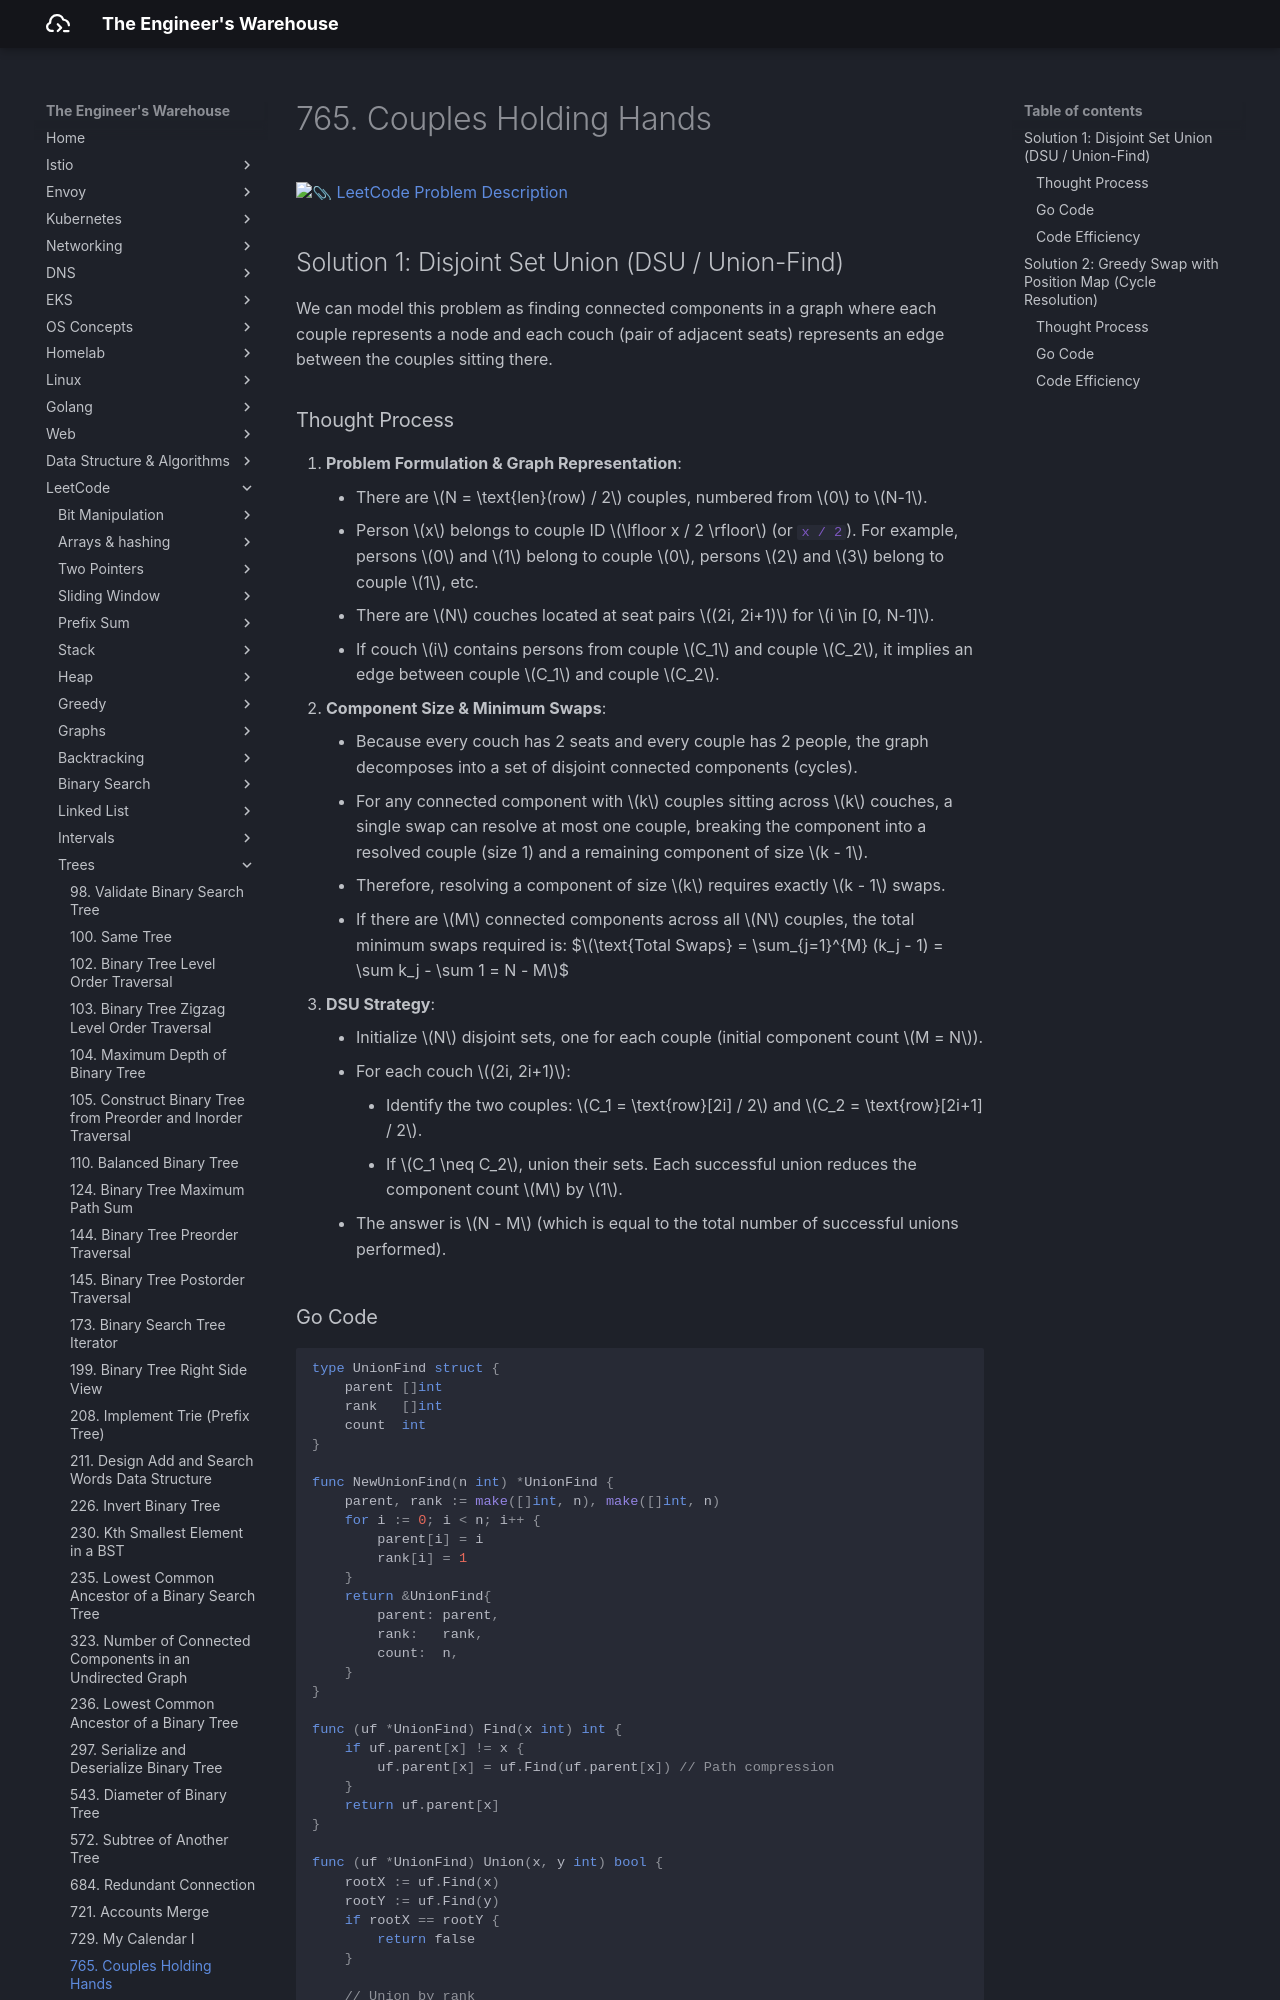

repository: seyoungnam/docs · page: leetcode/trees/765-couples-holding-hands/index.html · generator: mkdocs

# 765. Couples Holding Hands

[:paperclip: LeetCode Problem Description](https://leetcode.com/problems/couples-holding-hands/description/)

## Solution 1: Disjoint Set Union (DSU / Union-Find)

We can model this problem as finding connected components in a graph where each couple represents a node and each couch (pair of adjacent seats) represents an edge between the couples sitting there.

### Thought Process

1. **Problem Formulation & Graph Representation**:
    * There are $N = \text{len}(row) / 2$ couples, numbered from $0$ to $N-1$.
    * Person $x$ belongs to couple ID $\lfloor x / 2 \rfloor$ (or `x / 2`). For example, persons $0$ and $1$ belong to couple $0$, persons $2$ and $3$ belong to couple $1$, etc.
    * There are $N$ couches located at seat pairs $(2i, 2i+1)$ for $i \in [0, N-1]$.
    * If couch $i$ contains persons from couple $C_1$ and couple $C_2$, it implies an edge between couple $C_1$ and couple $C_2$.
2. **Component Size & Minimum Swaps**:
    * Because every couch has 2 seats and every couple has 2 people, the graph decomposes into a set of disjoint connected components (cycles).
    * For any connected component with $k$ couples sitting across $k$ couches, a single swap can resolve at most one couple, breaking the component into a resolved couple (size 1) and a remaining component of size $k - 1$.
    * Therefore, resolving a component of size $k$ requires exactly $k - 1$ swaps.
    * If there are $M$ connected components across all $N$ couples, the total minimum swaps required is:
      $$\text{Total Swaps} = \sum_{j=1}^{M} (k_j - 1) = \sum k_j - \sum 1 = N - M$$
3. **DSU Strategy**:
    * Initialize $N$ disjoint sets, one for each couple (initial component count $M = N$).
    * For each couch $(2i, 2i+1)$:
        * Identify the two couples: $C_1 = \text{row}[2i] / 2$ and $C_2 = \text{row}[2i+1] / 2$.
        * If $C_1 \neq C_2$, union their sets. Each successful union reduces the component count $M$ by $1$.
    * The answer is $N - M$ (which is equal to the total number of successful unions performed).
